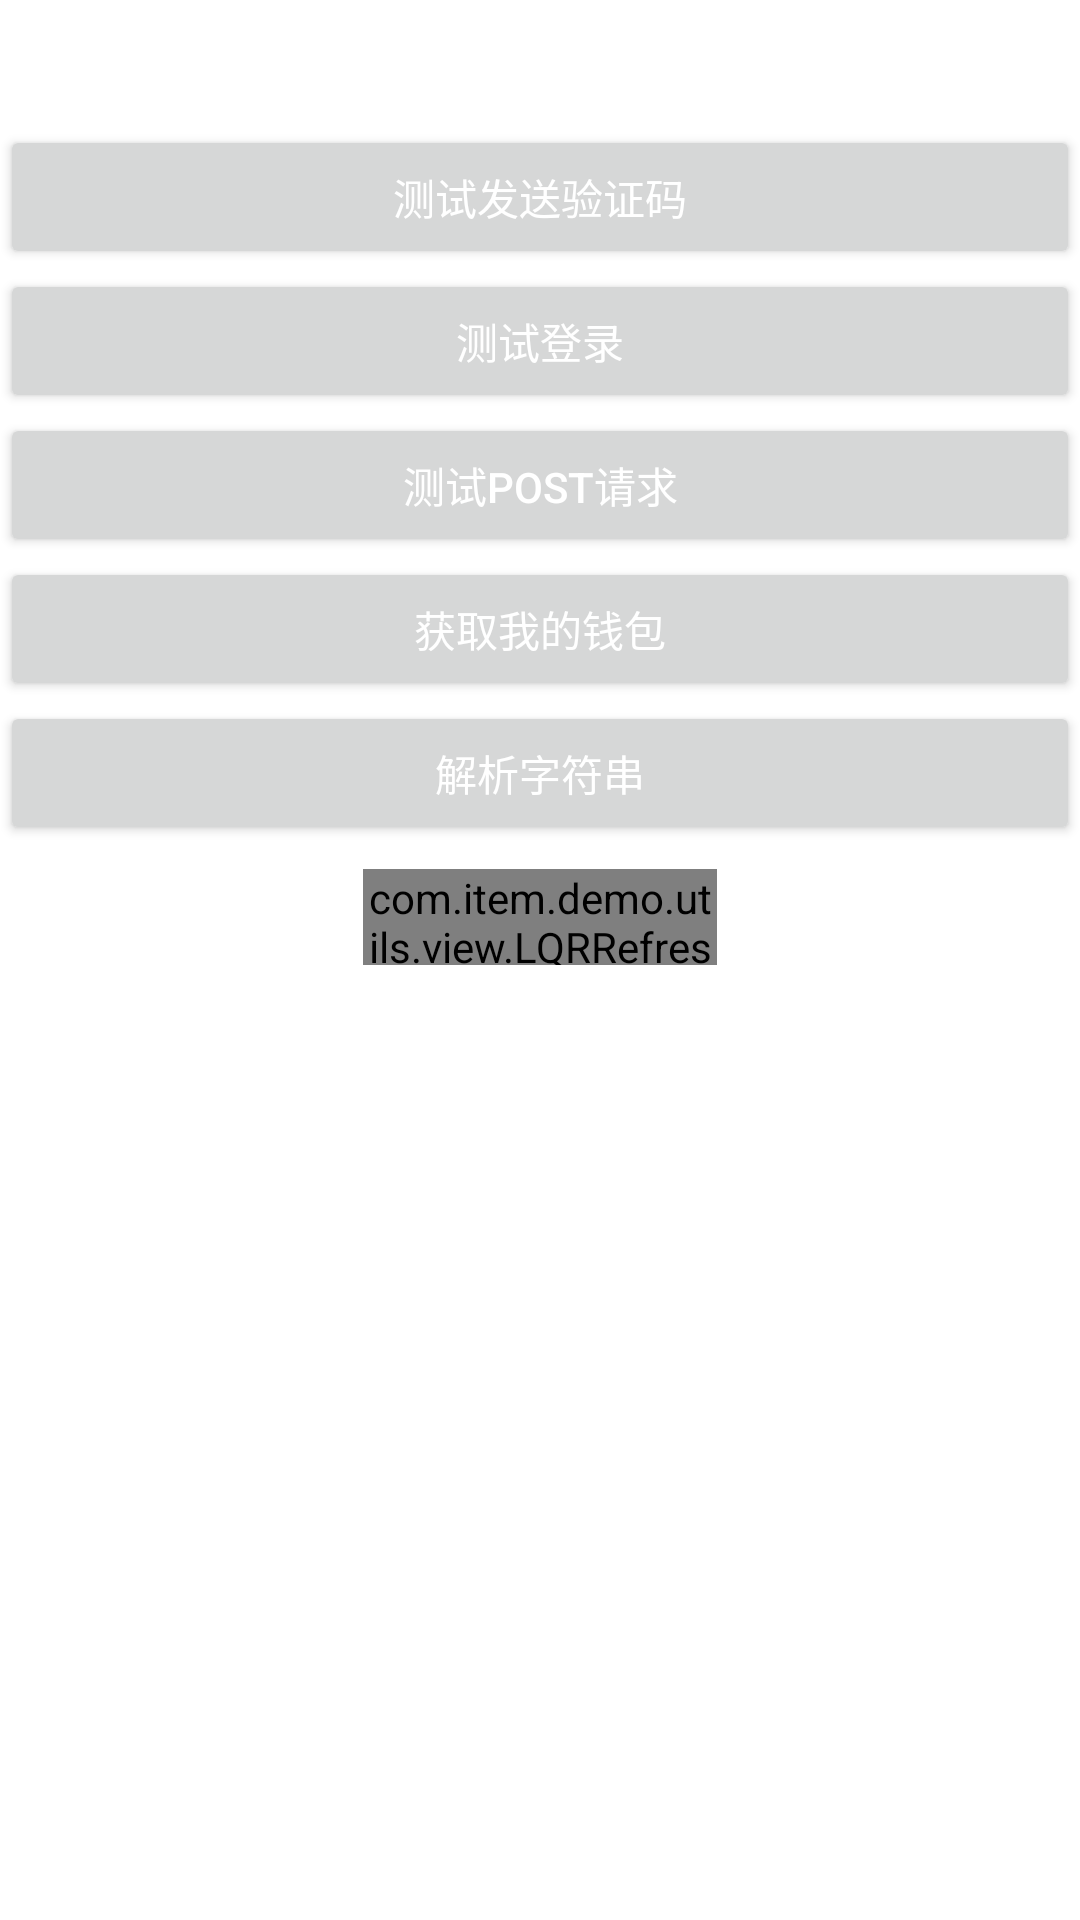

Produce the Android XML layout that renders to this screen, including the resource entries it uses.
<!-- AndroidManifest.xml: application theme AppTheme -->
<!-- res/layout/activity_http_one.xml -->
<?xml version="1.0" encoding="utf-8"?>
<LinearLayout xmlns:android="http://schemas.android.com/apk/res/android"
    xmlns:app="http://schemas.android.com/apk/res-auto"
    xmlns:tools="http://schemas.android.com/tools"
    android:layout_width="match_parent"
    android:layout_height="match_parent"
    android:background="@color/white"
    android:orientation="vertical"
    tools:context="com.item.demo.activity.http.HttpOneActivity">

    <TextView
        android:id="@+id/text_http"
        android:text=""
        android:textSize="16sp"
        android:padding="10dp"
        android:textColor="@color/colorAccent"
        android:layout_width="match_parent"
        android:layout_height="wrap_content" />

    <Button
        android:id="@+id/btn_http_one"
        android:layout_width="match_parent"
        android:layout_height="wrap_content"
        android:text="测试发送验证码" />

    <Button
        android:id="@+id/btn_http_two"
        android:layout_width="match_parent"
        android:layout_height="wrap_content"
        android:text="测试登录" />

    <Button
        android:id="@+id/btn_http_four"
        android:layout_width="match_parent"
        android:layout_height="wrap_content"
        android:text="测试POST请求" />

    <Button
        android:layout_width="match_parent"
        android:id="@+id/btn_http_five"
        android:text="获取我的钱包"
        android:layout_height="wrap_content" />

    <Button
        android:id="@+id/btn_http_three"
        android:layout_width="match_parent"
        android:layout_height="wrap_content"
        android:text="解析字符串" />

    <com.item.demo.utils.view.LQRRefreshButton
        android:id="@+id/btn_refresh"
        android:layout_width="118dp"
        android:layout_height="32dp"
        android:layout_gravity="center"
        android:layout_marginBottom="3dp"
        android:layout_marginTop="8dp"
        app:refresh_btn_borderRadius="25dp"
        app:refresh_btn_borderWidth="1dp"
        app:refresh_btn_iconSize="16dp"
        app:refresh_btn_text="点击换一批"
        app:refresh_btn_textColor="#f00"
        app:refresh_btn_textSize="14sp" />
</LinearLayout>
<!-- resources referenced by this layout -->
<resources>
  <color name="colorAccent">#FF4081</color>
  <color name="white">#ffffff</color>
  <style name="AppTheme" parent="Theme.AppCompat.Light.NoActionBar">
          
          <item name="colorPrimary">@color/colorPrimary</item>
          <item name="colorPrimaryDark">@color/colorPrimaryDark</item>
          <item name="colorAccent">@color/colorAccent</item>
          <item name="android:actionBarStyle">@style/actionbar_def_style</item>
          <item name="android:textColorPrimary">@android:color/white</item>
          <item name="android:windowIsTranslucent">true</item>
      </style>
  <color name="colorPrimary">#33aaff</color>
  <color name="colorPrimaryDark">#303F9F</color>
  <style name="actionbar_def_style" parent="Theme.AppCompat.Light.DarkActionBar">
          
          <item name="android:background">@drawable/actionbar_bottom_bg</item>
          
          <item name="android:displayOptions">useLogo</item>
          <item name="android:fitsSystemWindows">true</item>
  
      </style>
  <!-- drawable actionbar_bottom_bg (drawable) -->
  <?xml version="1.0" encoding="utf-8"?>
  <layer-list xmlns:android = "http://schemas.android.com/apk/res/android" >
  
      
      <item>
          <color android:color="@color/spinner_bg" />
      </item>
      
      <item android:bottom="2px" android:drawable="@color/spinner_bg" />
  </layer-list >
  <color name="spinner_bg">#333244</color>
</resources>
